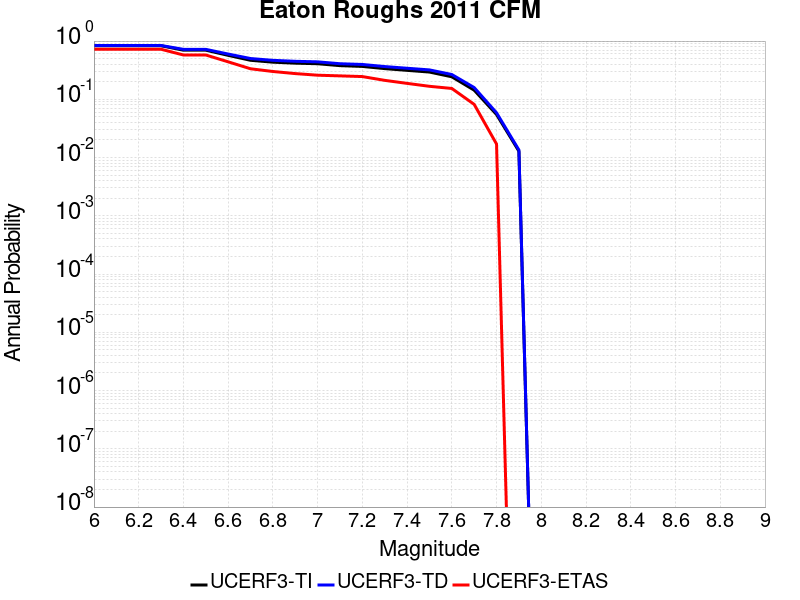

Source data for this figure (header and first rows):
Magnitude, UCERF3-TI Prob, UCERF3-TD Prob, UCERF3-ETAS Prob
6.0, 0.8306, 0.8404, 0.7235
6.1, 0.8306, 0.8404, 0.7235
6.2, 0.8306, 0.8404, 0.7235
6.3, 0.8306, 0.8404, 0.7235
6.4, 0.6975, 0.721, 0.5768
6.5, 0.6975, 0.721, 0.5768
6.6, 0.5686, 0.5989, 0.4403
6.7, 0.4675, 0.5014, 0.3345
6.8, 0.434, 0.4668, 0.3003
6.9, 0.4173, 0.4494, 0.2765
7.0, 0.4082, 0.4399, 0.2594
7.1, 0.3784, 0.4083, 0.2526
7.2, 0.367, 0.3965, 0.2457
7.3, 0.3366, 0.365, 0.2116
7.4, 0.3142, 0.3414, 0.1877
7.5, 0.2937, 0.3199, 0.1672
7.6, 0.2436, 0.2666, 0.1536
7.7, 0.1435, 0.1592, 0.08191
7.8, 0.05485, 0.05869, 0.01706
7.9, 0.01285, 0.01349, 0.0
